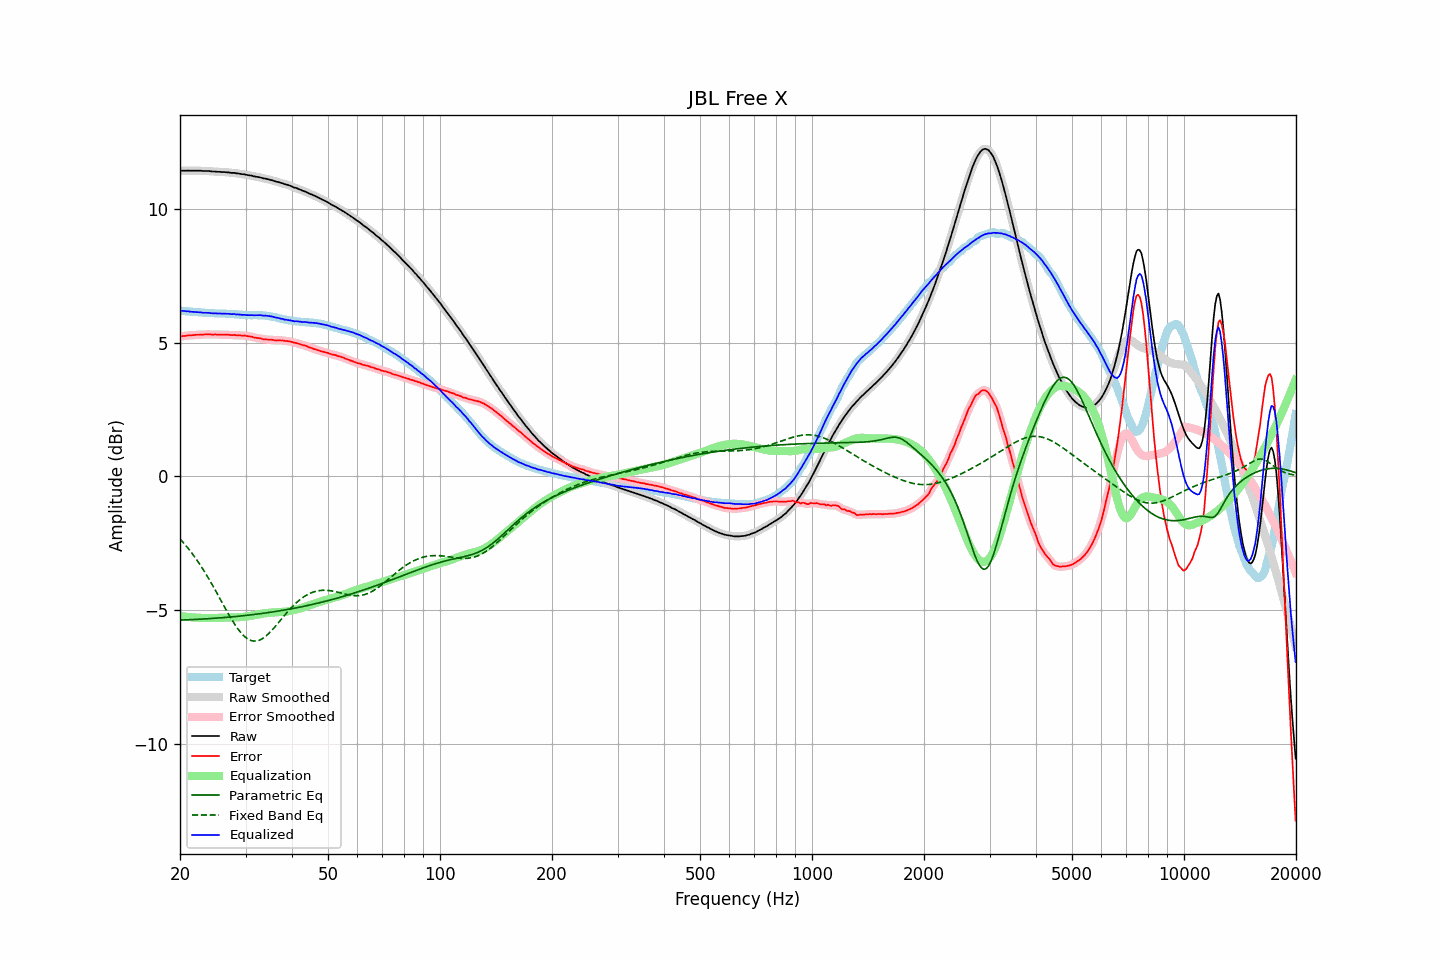

The table this chart was drawn from, first rows:
frequency, raw, error, smoothed, error_smoothed, equalization, parametric_eq, fixed_band_eq, equalized_raw, equalized_smoothed, target
20.00, 11.41, 5.22, 11.41, 5.23, -5.23, -5.38, -2.34, 6.19, 6.19, 6.19
20.20, 11.42, 5.24, 11.42, 5.23, -5.23, -5.38, -2.41, 6.19, 6.18, 6.19
20.40, 11.42, 5.25, 11.42, 5.24, -5.24, -5.37, -2.47, 6.18, 6.18, 6.18
20.61, 11.42, 5.25, 11.43, 5.25, -5.25, -5.37, -2.54, 6.17, 6.18, 6.18
20.81, 11.42, 5.26, 11.43, 5.26, -5.26, -5.37, -2.61, 6.17, 6.17, 6.17
21.02, 11.43, 5.27, 11.43, 5.26, -5.26, -5.37, -2.69, 6.17, 6.16, 6.17
21.23, 11.42, 5.27, 11.43, 5.27, -5.27, -5.36, -2.76, 6.16, 6.16, 6.16
21.44, 11.42, 5.27, 11.42, 5.27, -5.27, -5.36, -2.84, 6.15, 6.15, 6.16
21.66, 11.42, 5.28, 11.42, 5.27, -5.28, -5.36, -2.92, 6.15, 6.15, 6.15
21.87, 11.42, 5.28, 11.42, 5.28, -5.28, -5.35, -3.00, 6.14, 6.14, 6.14
22.09, 11.42, 5.29, 11.42, 5.29, -5.28, -5.35, -3.09, 6.14, 6.14, 6.13
22.31, 11.42, 5.29, 11.42, 5.29, -5.29, -5.35, -3.18, 6.13, 6.14, 6.13
22.54, 11.42, 5.29, 11.42, 5.29, -5.29, -5.35, -3.26, 6.13, 6.13, 6.13
22.76, 11.42, 5.30, 11.42, 5.29, -5.30, -5.34, -3.36, 6.13, 6.12, 6.12
22.99, 11.41, 5.29, 11.42, 5.30, -5.30, -5.34, -3.45, 6.11, 6.12, 6.12
23.22, 11.41, 5.30, 11.41, 5.30, -5.30, -5.34, -3.54, 6.11, 6.11, 6.11
23.45, 11.41, 5.30, 11.41, 5.30, -5.30, -5.33, -3.64, 6.11, 6.11, 6.11
23.69, 11.41, 5.30, 11.41, 5.31, -5.30, -5.33, -3.74, 6.11, 6.11, 6.11
23.92, 11.41, 5.31, 11.41, 5.31, -5.30, -5.32, -3.84, 6.11, 6.11, 6.10
24.16, 11.40, 5.30, 11.40, 5.30, -5.30, -5.32, -3.95, 6.10, 6.10, 6.10
24.40, 11.39, 5.29, 11.40, 5.30, -5.30, -5.32, -4.05, 6.09, 6.10, 6.10
24.65, 11.39, 5.29, 11.39, 5.30, -5.30, -5.31, -4.16, 6.09, 6.09, 6.10
24.89, 11.39, 5.31, 11.39, 5.30, -5.30, -5.31, -4.26, 6.09, 6.09, 6.09
25.14, 11.38, 5.30, 11.39, 5.30, -5.30, -5.30, -4.37, 6.09, 6.09, 6.09
25.39, 11.38, 5.30, 11.38, 5.30, -5.30, -5.30, -4.48, 6.09, 6.09, 6.09
25.65, 11.38, 5.30, 11.38, 5.29, -5.30, -5.29, -4.59, 6.09, 6.08, 6.08
25.91, 11.37, 5.29, 11.38, 5.29, -5.29, -5.29, -4.70, 6.08, 6.08, 6.08
26.16, 11.37, 5.29, 11.37, 5.29, -5.29, -5.28, -4.81, 6.08, 6.08, 6.08
26.43, 11.37, 5.29, 11.37, 5.29, -5.29, -5.28, -4.92, 6.08, 6.08, 6.08
26.69, 11.36, 5.29, 11.37, 5.29, -5.29, -5.27, -5.03, 6.07, 6.08, 6.07
26.96, 11.36, 5.29, 11.36, 5.29, -5.29, -5.27, -5.13, 6.08, 6.07, 6.07
27.23, 11.35, 5.28, 11.35, 5.28, -5.28, -5.26, -5.24, 6.07, 6.07, 6.07
27.50, 11.34, 5.28, 11.35, 5.28, -5.28, -5.26, -5.34, 6.06, 6.07, 6.07
27.77, 11.34, 5.28, 11.34, 5.28, -5.28, -5.25, -5.44, 6.06, 6.06, 6.07
28.05, 11.34, 5.29, 11.34, 5.28, -5.28, -5.25, -5.53, 6.07, 6.06, 6.06
28.33, 11.32, 5.27, 11.33, 5.28, -5.27, -5.24, -5.62, 6.05, 6.06, 6.05
28.62, 11.32, 5.27, 11.32, 5.27, -5.27, -5.24, -5.71, 6.05, 6.05, 6.05
28.90, 11.31, 5.27, 11.31, 5.26, -5.27, -5.23, -5.78, 6.04, 6.04, 6.04
29.19, 11.30, 5.26, 11.31, 5.27, -5.27, -5.22, -5.86, 6.04, 6.04, 6.04
29.48, 11.29, 5.25, 11.30, 5.26, -5.26, -5.22, -5.92, 6.03, 6.04, 6.04
29.78, 11.29, 5.27, 11.29, 5.26, -5.26, -5.21, -5.98, 6.04, 6.03, 6.03
30.08, 11.27, 5.25, 11.28, 5.25, -5.25, -5.20, -6.03, 6.03, 6.03, 6.03
30.38, 11.26, 5.24, 11.26, 5.24, -5.24, -5.20, -6.08, 6.02, 6.03, 6.02
30.68, 11.25, 5.23, 11.25, 5.23, -5.23, -5.19, -6.11, 6.02, 6.02, 6.02
30.99, 11.24, 5.22, 11.24, 5.22, -5.22, -5.18, -6.14, 6.02, 6.02, 6.02
31.30, 11.23, 5.21, 11.23, 5.21, -5.21, -5.18, -6.15, 6.03, 6.02, 6.02
31.61, 11.21, 5.19, 11.22, 5.19, -5.20, -5.17, -6.16, 6.02, 6.02, 6.03
31.93, 11.20, 5.18, 11.20, 5.18, -5.18, -5.16, -6.16, 6.02, 6.02, 6.02
32.24, 11.19, 5.17, 11.19, 5.17, -5.17, -5.15, -6.15, 6.02, 6.02, 6.02
32.57, 11.18, 5.16, 11.18, 5.16, -5.16, -5.15, -6.14, 6.02, 6.02, 6.02
32.89, 11.17, 5.15, 11.17, 5.15, -5.15, -5.14, -6.11, 6.02, 6.02, 6.02
33.22, 11.15, 5.14, 11.15, 5.14, -5.14, -5.13, -6.08, 6.01, 6.02, 6.02
33.55, 11.13, 5.12, 11.14, 5.13, -5.13, -5.12, -6.04, 6.00, 6.01, 6.01
33.89, 11.13, 5.12, 11.13, 5.12, -5.12, -5.11, -6.00, 6.01, 6.00, 6.01
34.23, 11.11, 5.12, 11.11, 5.11, -5.11, -5.10, -5.95, 6.00, 6.00, 6.00
34.57, 11.10, 5.11, 11.10, 5.11, -5.11, -5.10, -5.89, 6.00, 5.99, 5.99
34.92, 11.08, 5.10, 11.09, 5.11, -5.10, -5.09, -5.83, 5.98, 5.98, 5.98
35.27, 11.07, 5.10, 11.07, 5.10, -5.10, -5.08, -5.77, 5.98, 5.97, 5.97
35.62, 11.05, 5.10, 11.05, 5.09, -5.09, -5.07, -5.70, 5.96, 5.96, 5.96
35.97, 11.03, 5.08, 11.03, 5.09, -5.09, -5.06, -5.63, 5.94, 5.95, 5.95
... 635 more rows
